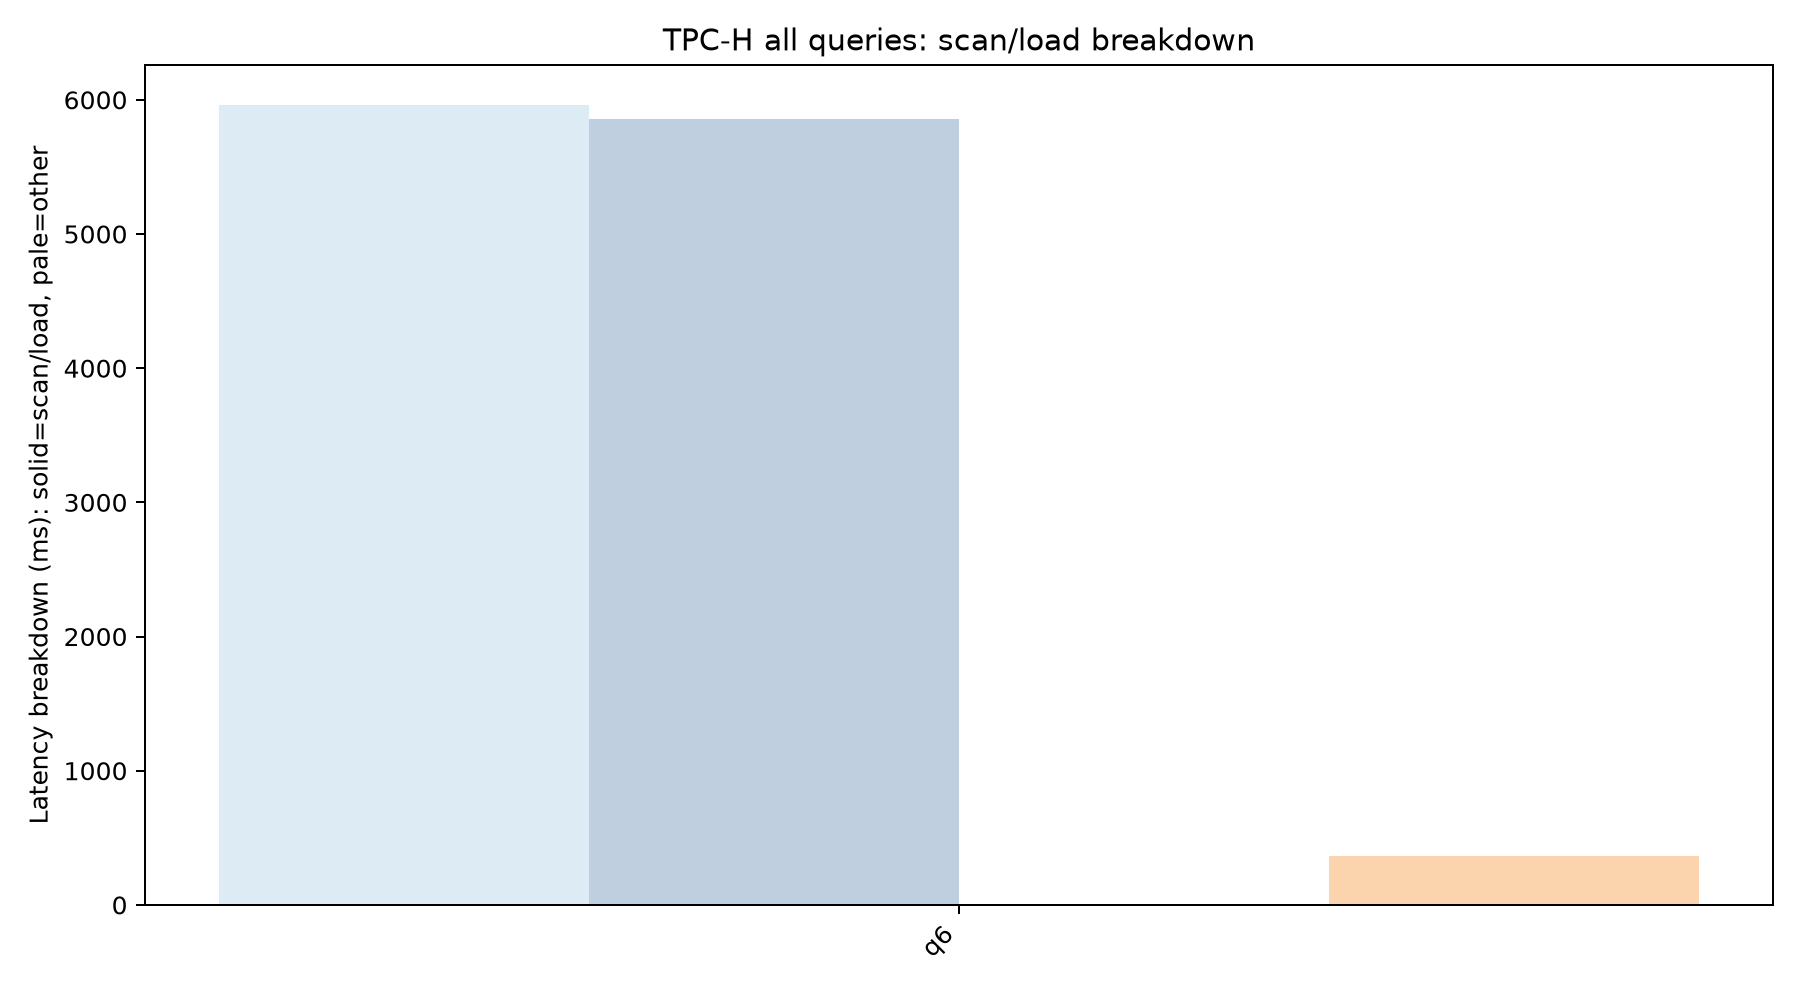

Data behind this chart, as committed beside it:
query, series, condition, samples, total_ms, total_ms_std, load_ms, load_ms_std, scan_materialize_work_ms, scan_materialize_work_ms_std, scan_uncompressed_gb, scan_uncompressed_gb_std, compute_ms, compute_ms_std, fixed_page_cached_gb, fixed_page_cached_gb_std, fixed_page_reuse_split_count, fixed_page_reuse_split_count_std, fixed_page_materialize_count, fixed_page_materialize_count_std, fixed_page_fallback_count, fixed_page_fallback_count_std, fixed_page_extra_stage_ms, fixed_page_extra_stage_ms_std
q6, cold, cold_hot, 1, 5958, , 0.0, , 0.0, , 0.0, , 5958, , 0.0, , 0.0, , 0.0, , 0.0, , 0.0, 
q6, hot, cold_hot, 2, 5856, 129, 0.0, 0.0, 0.0, 0.0, 0.0, 0.0, 5856, 129, 0.0, 0.0, 0.0, 0.0, 0.0, 0.0, 0.0, 0.0, 0.0, 0.0
q6, paging, paging, 2, 366.6, 32.03, 0.0, 0.0, 0.0, 0.0, 0.0, 0.0, 366.6, 32.03, 0.0, 0.0, 0.0, 0.0, 0.0, 0.0, 0.0, 0.0, 0.0, 0.0
